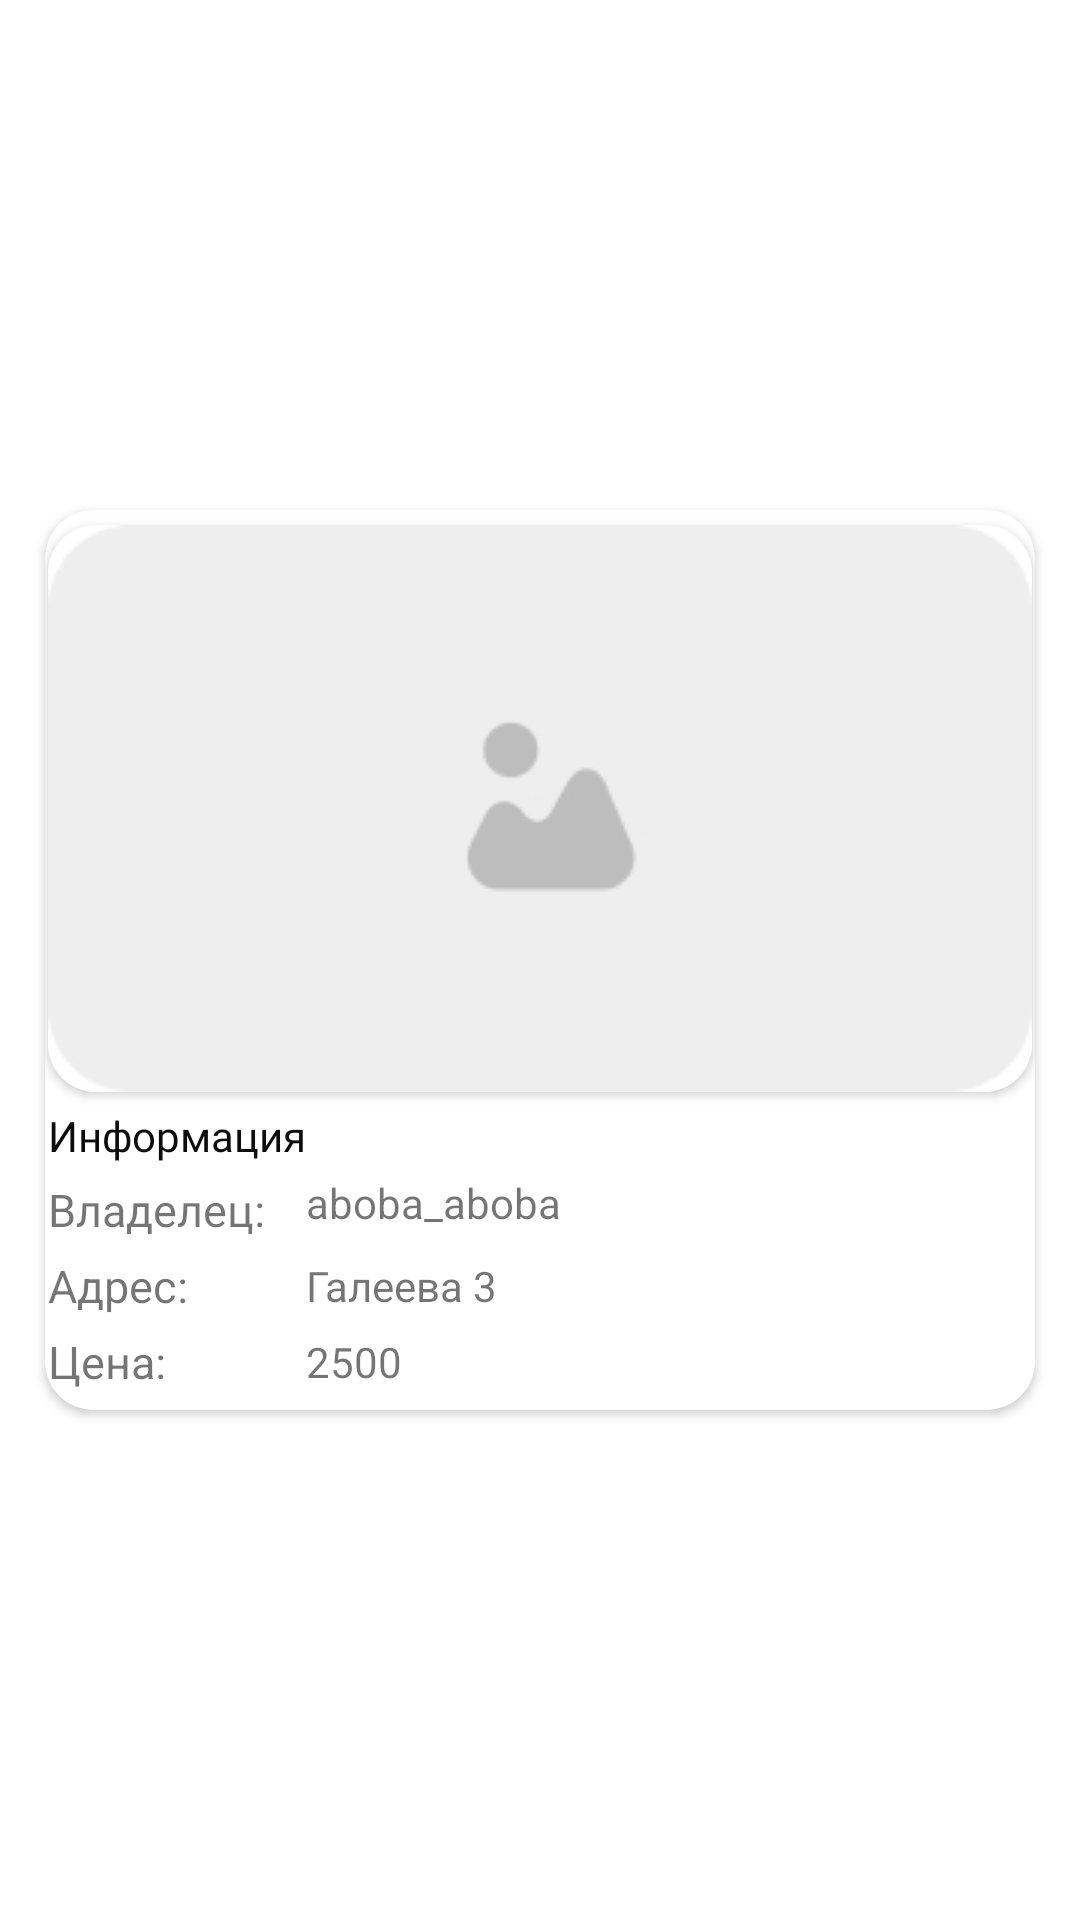

Here is an Android app screen rendered from its layout file. Give the layout XML and the strings, colors and styles it references.
<!-- AndroidManifest.xml: application theme Theme.SocialRUTravel -->
<!-- res/layout/search_room_item.xml -->
<?xml version="1.0" encoding="utf-8"?>
<androidx.constraintlayout.widget.ConstraintLayout xmlns:android="http://schemas.android.com/apk/res/android"
    xmlns:app="http://schemas.android.com/apk/res-auto"
    xmlns:tools="http://schemas.android.com/tools"
    android:layout_width="match_parent"
    android:layout_height="wrap_content"
    android:padding="5dp">

    <androidx.cardview.widget.CardView
        android:layout_width="match_parent"
        android:layout_height="300dp"
        android:layout_margin="10dp"
        app:cardCornerRadius="16dp"
        android:maxHeight="300dp"
        android:elevation="20dp"
        app:layout_constraintBottom_toBottomOf="parent"
        app:layout_constraintEnd_toEndOf="parent"
        app:layout_constraintStart_toStartOf="parent"
        app:layout_constraintTop_toTopOf="parent">

        <androidx.constraintlayout.widget.ConstraintLayout
            android:layout_width="match_parent"
            android:layout_height="match_parent">

            <androidx.cardview.widget.CardView
                android:id="@+id/imgRoom1"
                android:layout_width="wrap_content"
                android:layout_height="wrap_content"
                app:cardCornerRadius="16dp"
                app:layout_constraintEnd_toEndOf="parent"
                app:layout_constraintStart_toStartOf="parent"
                app:layout_constraintTop_toTopOf="parent"
                android:layout_marginTop="5dp">

                <ImageView
                    android:id="@+id/imgRoom"
                    android:layout_width="328dp"
                    android:layout_height="189dp"
                    android:maxWidth="330dp"
                    android:maxHeight="190dp"
                    android:scaleType="fitXY"
                    android:src="@drawable/room_default"
                    app:layout_constraintEnd_toEndOf="parent"
                    app:layout_constraintStart_toStartOf="parent"
                    app:layout_constraintTop_toTopOf="parent" />
            </androidx.cardview.widget.CardView>

            <TextView
                android:id="@+id/roomRating"
                android:layout_width="wrap_content"
                android:layout_height="wrap_content"
                android:layout_margin="15dp"
                android:drawableLeft="@drawable/ic_rating"
                android:text="4,5"
                android:textColor="@color/white"
                app:layout_constraintEnd_toEndOf="@+id/imgRoom1"
                app:layout_constraintTop_toTopOf="@+id/imgRoom1" />

            <TextView
                android:id="@+id/textView15"
                android:textColor="@color/black"
                android:layout_width="wrap_content"
                android:layout_height="wrap_content"
                android:layout_marginTop="5dp"
                android:fontFamily="@font/inter_bold"
                android:text="Информация"
                app:layout_constraintStart_toStartOf="@+id/imgRoom1"
                app:layout_constraintTop_toBottomOf="@+id/imgRoom1" />

            <TextView
                android:id="@+id/textView17"
                android:layout_width="wrap_content"
                android:layout_height="wrap_content"
                android:layout_marginTop="5dp"
                android:fontFamily="@font/inter"
                android:textSize="15dp"
                android:text="Владелец:"
                app:layout_constraintStart_toStartOf="@+id/textView15"
                app:layout_constraintTop_toBottomOf="@+id/textView15" />

            <TextView
                android:id="@+id/roomOwner"
                android:layout_width="wrap_content"
                android:layout_height="wrap_content"
                android:text="aboba_aboba"
                app:layout_constraintBottom_toBottomOf="@+id/textView17"
                app:layout_constraintStart_toEndOf="@+id/textView15"
                app:layout_constraintTop_toBottomOf="@+id/textView15" />

            <TextView
                android:id="@+id/textView19"
                android:layout_width="wrap_content"
                android:layout_height="wrap_content"
                android:layout_marginTop="5dp"
                android:text="Адрес:"
                android:textSize="15dp"
                app:layout_constraintStart_toStartOf="@+id/textView17"
                app:layout_constraintTop_toBottomOf="@+id/textView17" />

            <TextView
                android:id="@+id/roomAddress"
                android:layout_width="wrap_content"
                android:layout_height="wrap_content"
                android:text="Галеева 3"
                app:layout_constraintBottom_toBottomOf="@+id/textView19"
                app:layout_constraintStart_toEndOf="@+id/textView15"
                app:layout_constraintTop_toTopOf="@+id/textView19" />

            <TextView
                android:id="@+id/textView16"
                android:layout_width="wrap_content"
                android:layout_height="wrap_content"
                android:layout_marginTop="5dp"
                android:text="Цена:"
                android:textSize="15dp"
                app:layout_constraintStart_toStartOf="@+id/textView17"
                app:layout_constraintTop_toBottomOf="@+id/textView19" />

            <TextView
                android:id="@+id/roomPrice"
                android:layout_width="wrap_content"
                android:layout_height="wrap_content"
                android:text="2500"
                app:layout_constraintBottom_toBottomOf="@+id/textView16"
                app:layout_constraintStart_toEndOf="@+id/textView15"
                app:layout_constraintTop_toTopOf="@+id/textView16" />
        </androidx.constraintlayout.widget.ConstraintLayout>
    </androidx.cardview.widget.CardView>
</androidx.constraintlayout.widget.ConstraintLayout>
<!-- resources referenced by this layout -->
<resources>
  <color name="black">#0D0C0C</color>
  <color name="white">#FFFFFFFF</color>
  <!-- drawable ic_rating (drawable) -->
  <vector xmlns:android="http://schemas.android.com/apk/res/android"
      android:width="24dp"
      android:height="24dp"
      android:viewportWidth="24"
      android:viewportHeight="24">
    <group>
      <clip-path
          android:pathData="M0,0h24v24h-24z"/>
      <path
          android:pathData="M16.7,15.5L20.5,12.25L23.5,12.5L19.1,16.325L20.4,22L17.85,20.45L16.7,15.5ZM14.35,8.2L13.3,5.75L14.45,3L16.75,8.425L14.35,8.2ZM7.35,17.825L10.5,15.925L13.65,17.85L12.825,14.25L15.6,11.85L11.95,11.525L10.5,8.125L9.05,11.5L5.4,11.825L8.175,14.25L7.35,17.825ZM4.325,22L5.95,14.975L0.5,10.25L7.7,9.625L10.5,3L13.3,9.625L20.5,10.25L15.05,14.975L16.675,22L10.5,18.275L4.325,22Z"
          android:fillColor="#FFFFFF"/>
    </group>
  </vector>
  <!-- drawable room_default: jpg bitmap (drawable, 4342 bytes) -->
  <style name="Theme.SocialRUTravel" parent="Theme.MaterialComponents.Light.NoActionBar">
          
          <item name="colorPrimary">@color/purple_500</item>
          <item name="colorPrimaryVariant">@color/purple_700</item>
          <item name="colorOnPrimary">@color/white</item>
          
          <item name="colorSecondary">@color/teal_200</item>
          <item name="colorSecondaryVariant">@color/teal_700</item>
          <item name="colorOnSecondary">@color/black</item>
          
          <item name="android:windowTranslucentStatus">true</item>
      </style>
  <color name="purple_500">#0D0C0C</color>
  <color name="purple_700">#FF3700B3</color>
  <color name="teal_200">#FF03DAC5</color>
  <color name="teal_700">#FF018786</color>
</resources>
